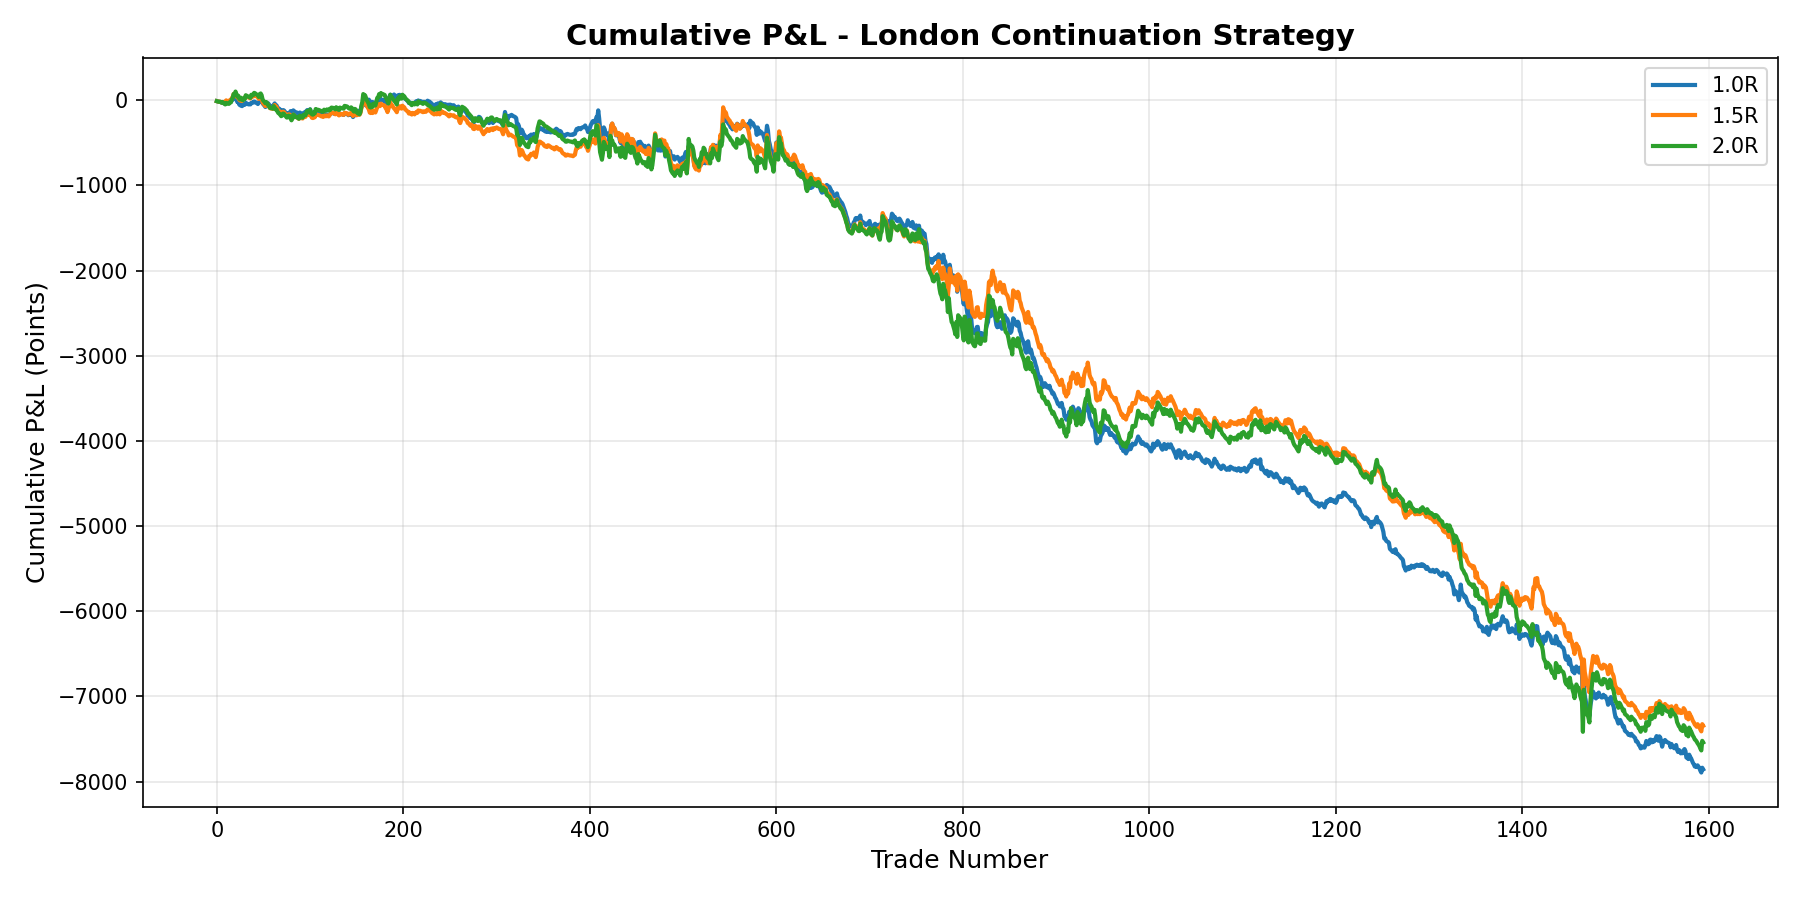

Data behind this chart, as committed beside it:
1.0R, 1.5R, 2.0R
-11.13, -11.13, -11.13
-14.35, -14.35, -14.35
-17.87, -17.87, -17.87
-17.28, -16.99, -18.45
-20.21, -19.92, -21.38
-26.95, -26.65, -28.12
-23.14, -20.94, -20.5
-34.27, -32.07, -31.63
-38.66, -36.46, -36.02
-24.9, -15.82, -49.79
-15.52, -1.757, -31.05
-22.85, -9.079, -38.37
-25.48, -11.72, -41
-27.24, -13.47, -42.76
-16.69, 2.343, -21.67
-20.21, -1.172, -25.19
-3.515, 23.87, 8.201
6.151, 38.37, 27.53
29, 72.64, 73.22
17.87, 61.51, 62.09
37.78, 91.38, 101.9
5.272, 58.87, 69.41
-21.38, 32.22, 42.76
-16.4, 39.69, 52.72
-49.79, 6.297, 19.33
-60.04, -3.954, 9.079
-50.08, 10.98, 29
-69.41, -8.347, 9.665
-58.58, 7.908, -1.172
-48.62, 22.85, 18.74
-52.72, 18.74, 14.64
-30.75, 51.69, 58.58
-36.61, 45.84, 52.72
-41.59, 40.86, 47.74
-49.2, 33.24, 40.13
-43.05, 27.09, 33.97
-48.91, 21.23, 28.12
-30.75, 48.47, 64.43
-26.96, 44.68, 60.64
-28.71, 42.93, 58.89
-14.99, 63.5, 86.32
-19.37, 59.12, 81.95
-29.88, 48.62, 71.44
-35.42, 43.07, 65.89
-44.47, 34.03, 56.85
-25.5, 15.06, 37.88
-8.281, 40.88, 72.31
-4.779, 46.14, 79.32
15.36, 26, 59.18
-33.67, -23.03, 10.15
-51.18, -40.54, -7.358
-62.27, -51.63, -18.45
-79.2, -68.56, -35.37
-71.9, -57.61, -20.78
-58.48, -37.47, -34.21
-35.71, -60.24, -56.97
-50.6, -75.12, -71.85
-68.69, -93.22, -89.95
-71.9, -96.43, -93.16
-72.78, -97.3, -94.03
... 1,535 more rows
